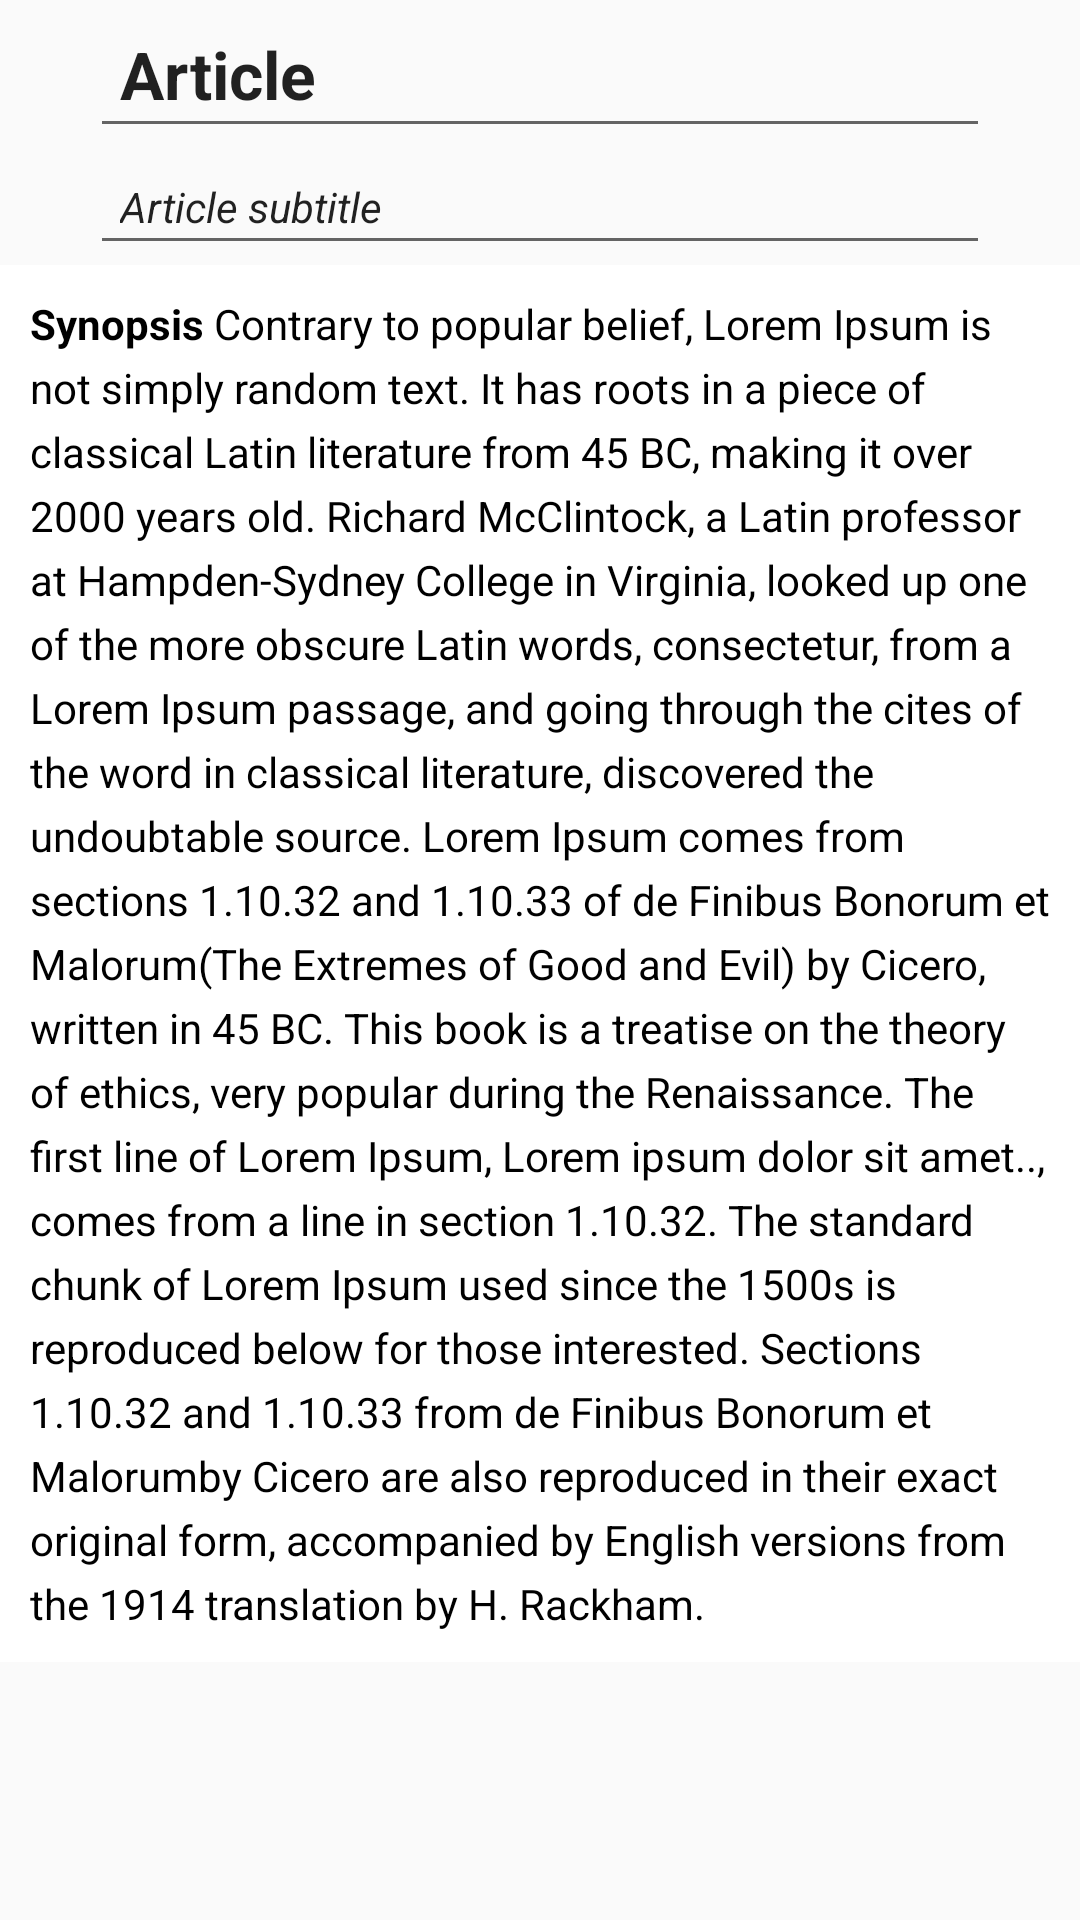

This screen was rendered from an Android layout file. Write that file and the resources it references.
<!-- AndroidManifest.xml: application theme Theme.AppCompat.Light.NoActionBar -->
<!-- res/layout/fragment_article_edit.xml -->
<?xml version="1.0" encoding="utf-8"?>
<RelativeLayout xmlns:android="http://schemas.android.com/apk/res/android"
    xmlns:tools="http://schemas.android.com/tools"
    android:layout_width="match_parent"
    android:layout_height="match_parent"
    tools:context=".ArticleEditFragment">

    <EditText
        android:layout_width="match_parent"
        android:layout_height="wrap_content"
        android:id="@+id/edit_title"
        android:padding="10dp"
        android:layout_marginStart="30dp"
        android:layout_marginEnd="30dp"
        android:textAppearance="@style/TextAppearance.AppCompat.Large"
        android:textStyle="bold"
        android:text="@string/article_string"
        ></EditText>

    <EditText
        android:layout_width="match_parent"
        android:layout_height="wrap_content"
        android:id="@+id/edit_subtitle"
        android:layout_below="@id/edit_title"
        android:layout_marginStart="30dp"
        android:layout_marginEnd="30dp"
        android:padding="10dp"
        android:textAppearance="@style/TextAppearance.AppCompat"
        android:textStyle="italic"
        android:text="@string/article_subtitle"
        ></EditText>

    <ScrollView
        android:layout_width="wrap_content"
        android:layout_height="wrap_content"
        android:layout_below="@id/edit_subtitle"
        >

        <EditText
            android:layout_width="match_parent"
            android:layout_height="wrap_content"
            android:id="@+id/edit_articleText"
            android:inputType="textMultiLine"
            android:layout_below="@id/edit_subtitle"
            android:lineSpacingExtra="5sp"
            android:background="@color/white"
            android:textColor="@color/black"
            android:padding="10dp"
            android:textAppearance="@style/TextAppearance.AppCompat"
            android:text="@string/paragraph"
            ></EditText>
    </ScrollView>

</RelativeLayout>
<!-- resources referenced by this layout -->
<resources>
  <string name="article_string">Article</string>
  <string name="article_subtitle">Article subtitle</string>
  <string name="paragraph"><b>Synopsis</b>
  
  Contrary to popular belief, Lorem Ipsum is not simply random text. It has roots in a piece of classical Latin literature from 45 BC, making it over 2000 years old. Richard McClintock, a Latin professor at Hampden-Sydney College in Virginia, looked up one of the more obscure Latin words, consectetur, from a Lorem Ipsum passage, and going through the cites of the word in classical literature, discovered the undoubtable source. Lorem Ipsum comes from sections 1.10.32 and 1.10.33 of "de Finibus Bonorum et Malorum" (The Extremes of Good and Evil) by Cicero, written in 45 BC. This book is a treatise on the theory of ethics, very popular during the Renaissance. The first line of Lorem Ipsum, "Lorem ipsum dolor sit amet..", comes from a line in section 1.10.32.
  
  The standard chunk of Lorem Ipsum used since the 1500s is reproduced below for those interested. Sections 1.10.32 and 1.10.33 from "de Finibus Bonorum et Malorum" by Cicero are also reproduced in their exact original form, accompanied by English versions from the 1914 translation by H. Rackham.</string>
  <!-- not gathered from this repository: default colours our renderer supplied (Android Studio template values) -->
  <color name="black">#FF000000</color>
  <color name="white">#FFFFFFFF</color>
</resources>
